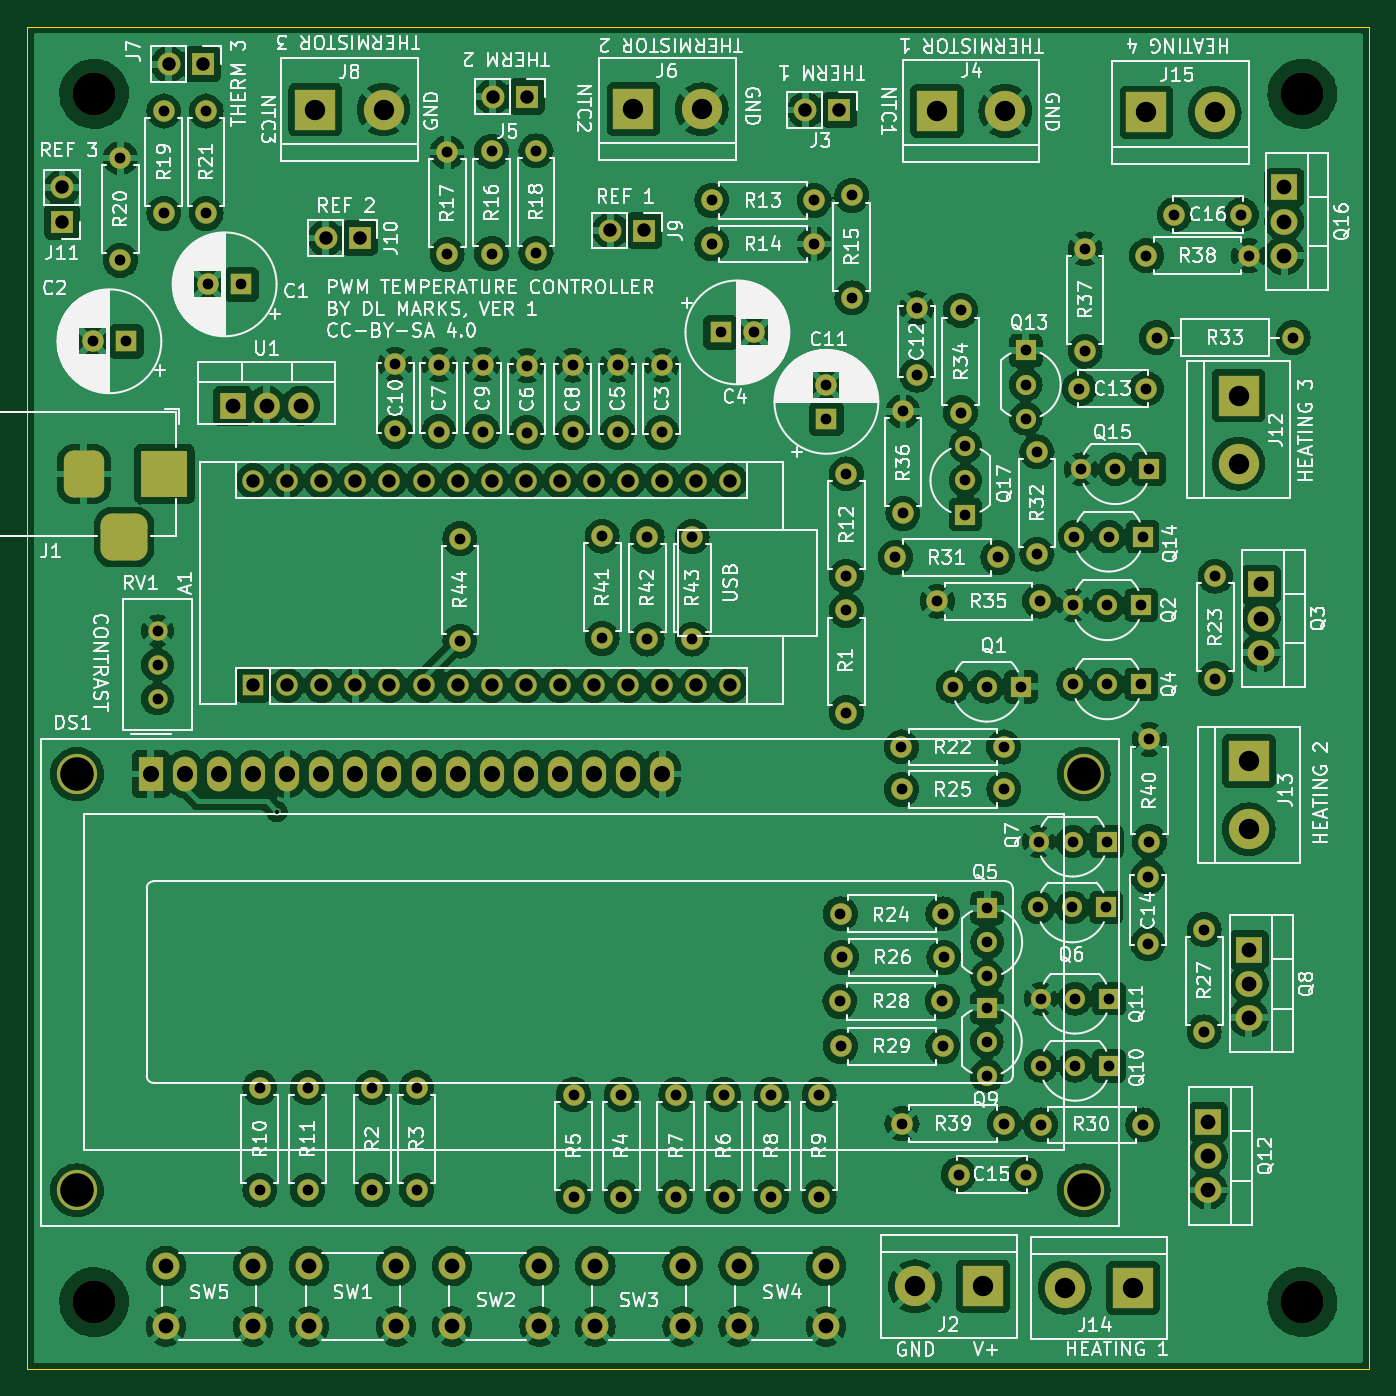
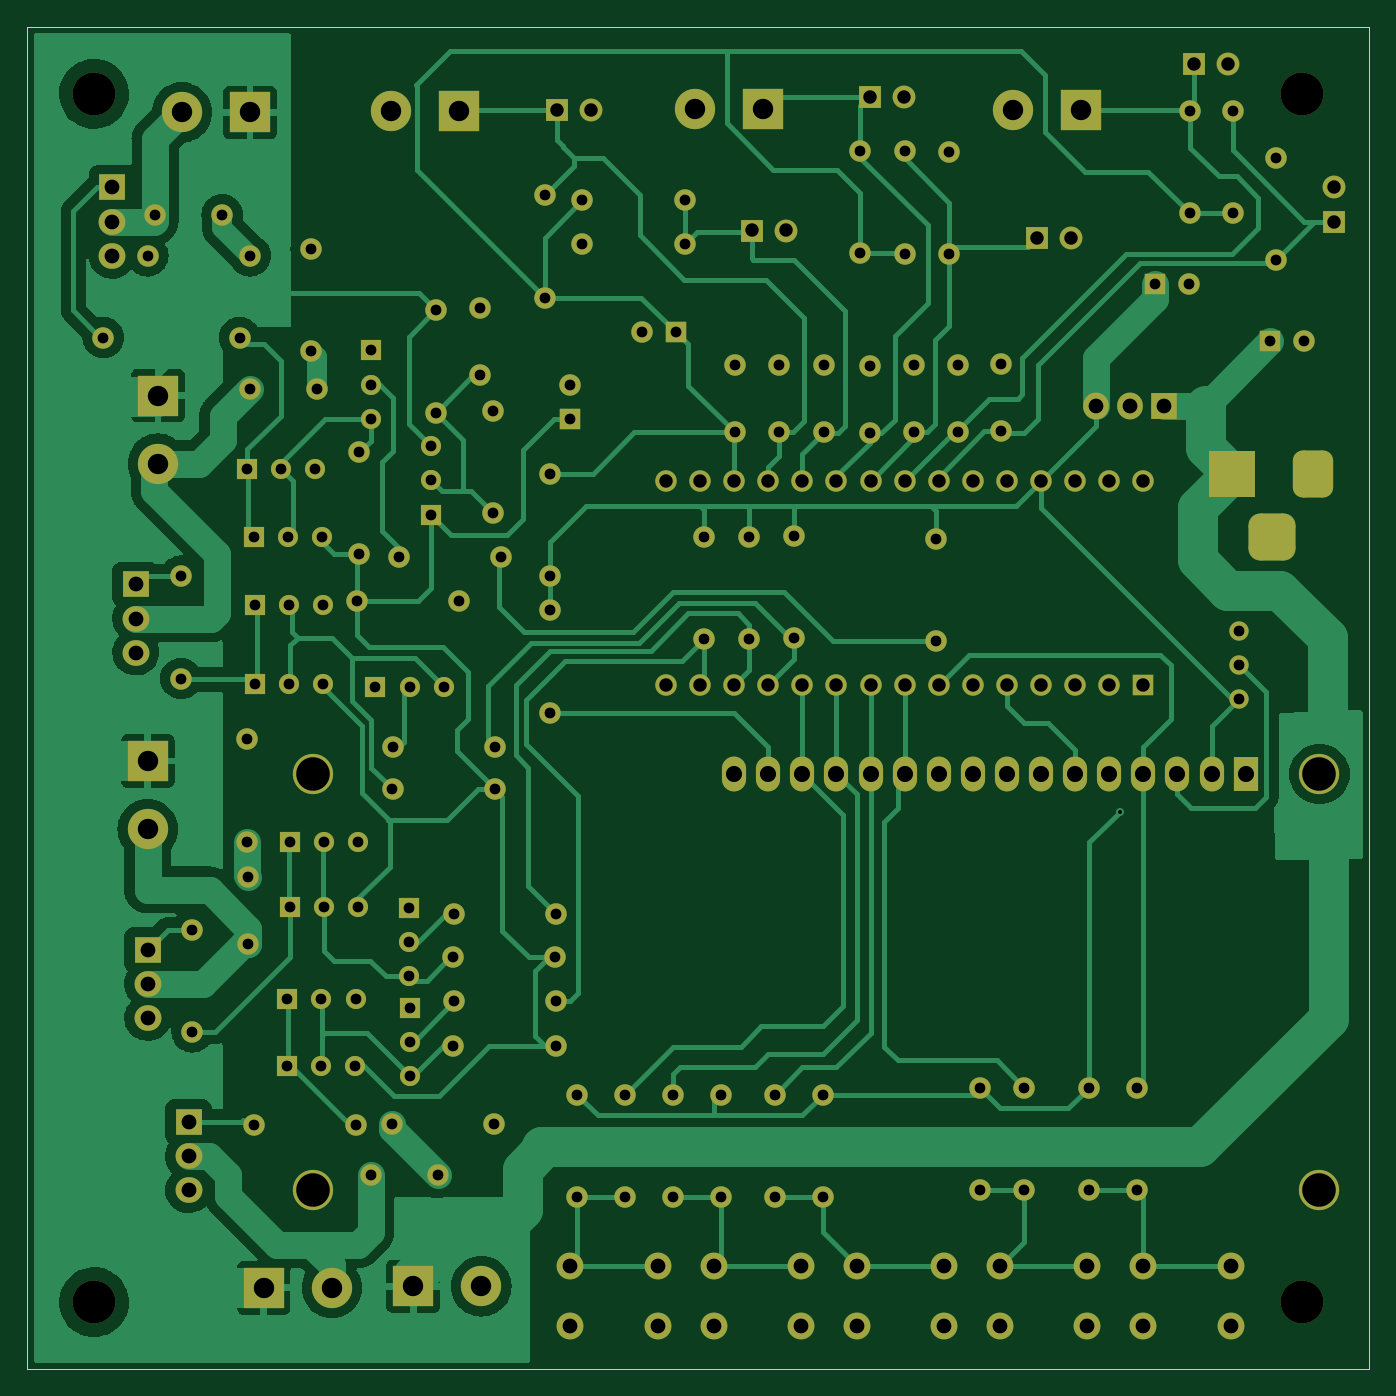
Circuit board: 11 layer files. Board 100.0 x 100.0 mm.
- bottom_copper: SilentTempController-B_Cu.gbr (110022 bytes)
- bottom_mask: SilentTempController-B_Mask.gbr (11630 bytes)
- paste: SilentTempController-B_Paste.gbr (491 bytes)
- bottom_silk: SilentTempController-B_Silkscreen.gbr (492 bytes)
- outline: SilentTempController-Edge_Cuts.gbr (648 bytes)
- top_copper: SilentTempController-F_Cu.gbr (473444 bytes)
- top_mask: SilentTempController-F_Mask.gbr (11630 bytes)
- paste: SilentTempController-F_Paste.gbr (491 bytes)
- top_silk: SilentTempController-F_Silkscreen.gbr (280469 bytes)
- drill: SilentTempController-NPTH.drl (429 bytes)
- drill: SilentTempController-PTH.drl (4611 bytes)

=== bottom_copper: SilentTempController-B_Cu.gbr (110022 bytes, source omitted) ===
=== bottom_mask: SilentTempController-B_Mask.gbr (11630 bytes, source omitted) ===
=== paste: SilentTempController-B_Paste.gbr ===
%TF.GenerationSoftware,KiCad,Pcbnew,7.0.11+dfsg-1build4*%
%TF.CreationDate,2025-08-31T09:21:01-05:00*%
%TF.ProjectId,SilentTempController,53696c65-6e74-4546-956d-70436f6e7472,rev?*%
%TF.SameCoordinates,Original*%
%TF.FileFunction,Paste,Bot*%
%TF.FilePolarity,Positive*%
%FSLAX46Y46*%
G04 Gerber Fmt 4.6, Leading zero omitted, Abs format (unit mm)*
G04 Created by KiCad (PCBNEW 7.0.11+dfsg-1build4) date 2025-08-31 09:21:01*
%MOMM*%
%LPD*%
G01*
G04 APERTURE LIST*
G04 APERTURE END LIST*
M02*

=== bottom_silk: SilentTempController-B_Silkscreen.gbr ===
%TF.GenerationSoftware,KiCad,Pcbnew,7.0.11+dfsg-1build4*%
%TF.CreationDate,2025-08-31T09:21:01-05:00*%
%TF.ProjectId,SilentTempController,53696c65-6e74-4546-956d-70436f6e7472,rev?*%
%TF.SameCoordinates,Original*%
%TF.FileFunction,Legend,Bot*%
%TF.FilePolarity,Positive*%
%FSLAX46Y46*%
G04 Gerber Fmt 4.6, Leading zero omitted, Abs format (unit mm)*
G04 Created by KiCad (PCBNEW 7.0.11+dfsg-1build4) date 2025-08-31 09:21:01*
%MOMM*%
%LPD*%
G01*
G04 APERTURE LIST*
G04 APERTURE END LIST*
M02*

=== outline: SilentTempController-Edge_Cuts.gbr ===
%TF.GenerationSoftware,KiCad,Pcbnew,7.0.11+dfsg-1build4*%
%TF.CreationDate,2025-08-31T09:21:01-05:00*%
%TF.ProjectId,SilentTempController,53696c65-6e74-4546-956d-70436f6e7472,rev?*%
%TF.SameCoordinates,Original*%
%TF.FileFunction,Profile,NP*%
%FSLAX46Y46*%
G04 Gerber Fmt 4.6, Leading zero omitted, Abs format (unit mm)*
G04 Created by KiCad (PCBNEW 7.0.11+dfsg-1build4) date 2025-08-31 09:21:01*
%MOMM*%
%LPD*%
G01*
G04 APERTURE LIST*
%TA.AperFunction,Profile*%
%ADD10C,0.050000*%
%TD*%
G04 APERTURE END LIST*
D10*
X100000000Y-50000000D02*
X200000000Y-50000000D01*
X200000000Y-150000000D01*
X100000000Y-150000000D01*
X100000000Y-50000000D01*
M02*

=== top_copper: SilentTempController-F_Cu.gbr (473444 bytes, source omitted) ===
=== top_mask: SilentTempController-F_Mask.gbr (11630 bytes, source omitted) ===
=== paste: SilentTempController-F_Paste.gbr ===
%TF.GenerationSoftware,KiCad,Pcbnew,7.0.11+dfsg-1build4*%
%TF.CreationDate,2025-08-31T09:21:01-05:00*%
%TF.ProjectId,SilentTempController,53696c65-6e74-4546-956d-70436f6e7472,rev?*%
%TF.SameCoordinates,Original*%
%TF.FileFunction,Paste,Top*%
%TF.FilePolarity,Positive*%
%FSLAX46Y46*%
G04 Gerber Fmt 4.6, Leading zero omitted, Abs format (unit mm)*
G04 Created by KiCad (PCBNEW 7.0.11+dfsg-1build4) date 2025-08-31 09:21:01*
%MOMM*%
%LPD*%
G01*
G04 APERTURE LIST*
G04 APERTURE END LIST*
M02*

=== top_silk: SilentTempController-F_Silkscreen.gbr (280469 bytes, source omitted) ===
=== drill: SilentTempController-NPTH.drl ===
M48
; DRILL file {KiCad 7.0.11+dfsg-1build4} date Sun 31 Aug 2025 09:20:59 AM CDT
; FORMAT={-:-/ absolute / inch / decimal}
; #@! TF.CreationDate,2025-08-31T09:20:59-05:00
; #@! TF.GenerationSoftware,Kicad,Pcbnew,7.0.11+dfsg-1build4
; #@! TF.FileFunction,NonPlated,1,2,NPTH
FMAT,2
INCH
; #@! TA.AperFunction,NonPlated,NPTH,ComponentDrill
T1C0.1260
%
G90
G05
T1
X4.1339Y-2.1654
X4.1339Y-5.7087
X7.6772Y-2.1654
X7.6772Y-5.7087
M30

=== drill: SilentTempController-PTH.drl ===
M48
; DRILL file {KiCad 7.0.11+dfsg-1build4} date Sun 31 Aug 2025 09:20:59 AM CDT
; FORMAT={-:-/ absolute / inch / decimal}
; #@! TF.CreationDate,2025-08-31T09:20:59-05:00
; #@! TF.GenerationSoftware,Kicad,Pcbnew,7.0.11+dfsg-1build4
; #@! TF.FileFunction,Plated,1,2,PTH
FMAT,2
INCH
; #@! TA.AperFunction,Plated,PTH,ViaDrill
T1C0.0118
; #@! TA.AperFunction,Plated,PTH,ComponentDrill
T2C0.0315
; #@! TA.AperFunction,Plated,PTH,ComponentDrill
T3C0.0394
; #@! TA.AperFunction,Plated,PTH,ComponentDrill
T4C0.0433
; #@! TA.AperFunction,Plated,PTH,ComponentDrill
T5C0.0472
; #@! TA.AperFunction,Plated,PTH,ComponentDrill
T6C0.0598
; #@! TA.AperFunction,Plated,PTH,ComponentDrill
T7C0.0984
%
G90
G05
T1
X4.67Y-4.27
T2
X4.1296Y-2.891
X4.211Y-2.3535
X4.211Y-2.6535
X4.228Y-2.891
X4.32Y-3.74
X4.32Y-3.84
X4.32Y-3.94
X4.3386Y-2.2157
X4.3386Y-2.5157
X4.4622Y-2.2157
X4.4622Y-2.5157
X4.4676Y-2.724
X4.566Y-2.724
X4.62Y-5.08
X4.62Y-5.38
X4.76Y-5.08
X4.76Y-5.38
X4.95Y-5.08
X4.95Y-5.38
X5.017Y-2.9581
X5.017Y-3.155
X5.08Y-5.08
X5.08Y-5.38
X5.145Y-2.9591
X5.145Y-3.156
X5.1693Y-2.3362
X5.1693Y-2.6362
X5.2067Y-3.4701
X5.2067Y-3.7701
X5.273Y-2.9591
X5.273Y-3.156
X5.2996Y-2.3339
X5.2996Y-2.6339
X5.403Y-2.9621
X5.403Y-3.159
X5.4299Y-2.3327
X5.4299Y-2.6327
X5.537Y-2.9611
X5.537Y-3.158
X5.54Y-5.1
X5.54Y-5.4
X5.624Y-3.4622
X5.624Y-3.7622
X5.669Y-2.9611
X5.669Y-3.158
X5.68Y-5.1
X5.68Y-5.4
X5.7559Y-3.4642
X5.7559Y-3.7642
X5.799Y-2.9611
X5.799Y-3.158
X5.84Y-5.1
X5.84Y-5.4
X5.8878Y-3.4642
X5.8878Y-3.7642
X5.9453Y-2.478
X5.9453Y-2.6055
X5.9713Y-2.865
X5.98Y-5.1
X5.98Y-5.4
X6.0697Y-2.865
X6.12Y-5.1
X6.12Y-5.4
X6.2453Y-2.478
X6.2453Y-2.6055
X6.26Y-5.1
X6.26Y-5.4
X6.2815Y-3.0193
X6.2815Y-3.1177
X6.3213Y-4.8268
X6.3228Y-4.5701
X6.3232Y-4.9587
X6.326Y-4.6976
X6.34Y-3.28
X6.34Y-3.58
X6.34Y-3.68
X6.34Y-3.98
X6.3559Y-2.4634
X6.3559Y-2.7634
X6.484Y-3.525
X6.5016Y-4.0807
X6.502Y-4.2051
X6.5031Y-5.185
X6.506Y-3.096
X6.506Y-3.396
X6.5465Y-2.7933
X6.5465Y-2.9902
X6.607Y-3.653
X6.6213Y-4.8268
X6.6228Y-4.5701
X6.6232Y-4.9587
X6.626Y-4.6976
X6.652Y-3.904
X6.6693Y-5.3346
X6.675Y-2.8
X6.675Y-3.1
X6.689Y-3.199
X6.689Y-3.299
X6.689Y-3.399
X6.752Y-4.8449
X6.752Y-4.9449
X6.752Y-5.0449
X6.752Y-3.904
X6.7531Y-4.5535
X6.7531Y-4.6535
X6.7531Y-4.7535
X6.784Y-3.525
X6.8016Y-4.0807
X6.802Y-4.2051
X6.8031Y-5.185
X6.852Y-3.904
X6.866Y-2.918
X6.866Y-3.018
X6.866Y-3.118
X6.8661Y-5.3346
X6.899Y-3.215
X6.899Y-3.515
X6.9024Y-4.5512
X6.9035Y-4.3583
X6.907Y-3.653
X6.9094Y-5.189
X6.9102Y-4.8189
X6.9106Y-5.0157
X7.0024Y-4.5512
X7.0035Y-4.3583
X7.005Y-3.665
X7.005Y-3.897
X7.009Y-3.464
X7.0102Y-4.8189
X7.0106Y-5.0157
X7.0231Y-3.03
X7.028Y-3.266
X7.04Y-2.62
X7.04Y-2.92
X7.1024Y-4.5512
X7.1035Y-4.3583
X7.105Y-3.665
X7.105Y-3.897
X7.109Y-3.464
X7.1102Y-4.8189
X7.1106Y-5.0157
X7.128Y-3.266
X7.205Y-3.665
X7.205Y-3.897
X7.209Y-3.464
X7.2094Y-5.189
X7.22Y-2.64
X7.22Y-3.03
X7.2244Y-4.4606
X7.2244Y-4.6575
X7.228Y-3.266
X7.2283Y-4.0583
X7.2283Y-4.3583
X7.25Y-2.88
X7.3016Y-2.52
X7.3894Y-4.6161
X7.3894Y-4.9161
X7.422Y-3.58
X7.422Y-3.88
X7.4984Y-2.52
X7.52Y-2.64
X7.65Y-2.88
T3
X4.04Y-2.44
X4.04Y-2.54
X4.3524Y-2.0787
X4.4524Y-2.0787
X4.6Y-3.3
X4.6Y-3.9
X4.7Y-3.3
X4.7Y-3.9
X4.8Y-3.3
X4.8Y-3.9
X4.8126Y-2.5882
X4.9Y-3.3
X4.9Y-3.9
X4.9126Y-2.5882
X5.0Y-3.3
X5.0Y-3.9
X5.1Y-3.3
X5.1Y-3.9
X5.2Y-3.3
X5.2Y-3.9
X5.3Y-3.3
X5.3Y-3.9
X5.3028Y-2.1732
X5.4Y-3.3
X5.4Y-3.9
X5.4028Y-2.1732
X5.5Y-3.3
X5.5Y-3.9
X5.6Y-3.3
X5.6Y-3.9
X5.6476Y-2.5661
X5.7Y-3.3
X5.7Y-3.9
X5.7476Y-2.5661
X5.8Y-3.3
X5.8Y-3.9
X5.9Y-3.3
X5.9Y-3.9
X6.0Y-3.3
X6.0Y-3.9
X6.2195Y-2.213
X6.3195Y-2.213
T4
X4.3441Y-5.6028
X4.3441Y-5.78
X4.54Y-3.08
X4.6Y-5.6028
X4.6Y-5.78
X4.64Y-3.08
X4.74Y-3.08
X4.7641Y-5.6028
X4.7641Y-5.78
X5.02Y-5.6028
X5.02Y-5.78
X5.1841Y-5.6028
X5.1841Y-5.78
X5.44Y-5.6028
X5.44Y-5.78
X5.6041Y-5.6028
X5.6041Y-5.78
X5.86Y-5.6028
X5.86Y-5.78
X6.0241Y-5.6028
X6.0241Y-5.78
X6.28Y-5.6028
X6.28Y-5.78
X7.4Y-5.18
X7.4Y-5.28
X7.4Y-5.38
X7.52Y-4.675
X7.52Y-4.775
X7.52Y-4.875
X7.555Y-3.604
X7.555Y-3.704
X7.555Y-3.804
X7.624Y-2.44
X7.624Y-2.54
X7.624Y-2.64
T5
X4.3Y-4.16
X4.4Y-4.16
X4.5Y-4.16
X4.6Y-4.16
X4.7Y-4.16
X4.8Y-4.16
X4.9Y-4.16
X5.0Y-4.16
X5.1Y-4.16
X5.2Y-4.16
X5.3Y-4.16
X5.4Y-4.16
X5.5Y-4.16
X5.6Y-4.16
X5.7Y-4.16
X5.8Y-4.16
T6
X4.7827Y-2.2114
X4.9827Y-2.2114
X5.7157Y-2.2102
X5.9157Y-2.2102
X6.5413Y-5.6626
X6.6059Y-2.2154
X6.7413Y-5.6626
X6.8059Y-2.2154
X6.98Y-5.6665
X7.18Y-5.6665
X7.22Y-2.22
X7.42Y-2.22
X7.49Y-3.05
X7.49Y-3.25
X7.52Y-4.122
X7.52Y-4.322
T7
X4.0835Y-4.16
X4.0835Y-5.3805
X7.0362Y-5.3805
X7.0362Y-4.16
T3
G00X4.1038Y-3.2406
M15
G01X4.1038Y-3.3194
M16
G05
G00X4.1825Y-3.465
M15
G01X4.2613Y-3.465
M16
G05
G00X4.34Y-3.2406
M15
G01X4.34Y-3.3194
M16
G05
M30
